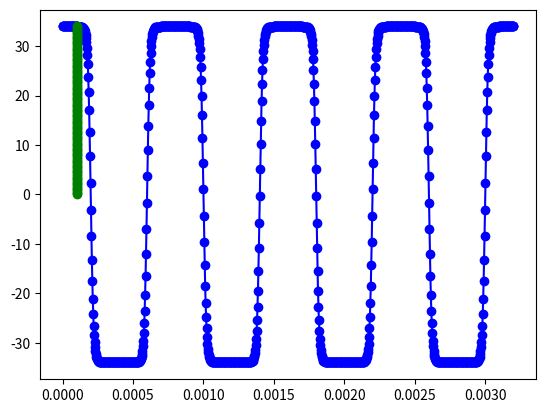

Recreate this plot in Python.
import numpy as np
import matplotlib.pyplot as plt

num_pnts = 1000
T = 4.0e-4 
phi_0 = 34.
xvals = np.linspace(0., 8.*T, num_pnts, endpoint=True)
yvals = np.zeros(num_pnts)
yvals2 = np.zeros(num_pnts)
yvals3 = np.zeros(num_pnts)
def beta(x):
	return x - np.floor(x/T)*T

def ac(x):
	omega = 0.05*T
	#return -1.*phi_0*np.tanh((x-T/2)/omega)
	return -1.*phi_0*np.tanh((x-T/2)/omega)

def ac2(x):
	if int(np.floor(x/T)) % 2 == 0:
		return ac(x - np.floor(x/T)*T)
	else: 
		return -1.*ac(x - np.floor(x/T)*T)

 
for i in range(num_pnts): 
	yvals[i] = ac2(xvals[i])
	#yvals2[i] = -1.*ac(xvals[i]-T)
	#yvals3[i] = ac(xvals[i]-2.*T)


charge_time = 1.e-4

plt.figure(1) 
plt.plot(xvals, yvals, 'b-o')
plt.plot(np.ones(100)*charge_time, np.linspace(0.0, phi_0, 100), 'g-o')

plt.show()
